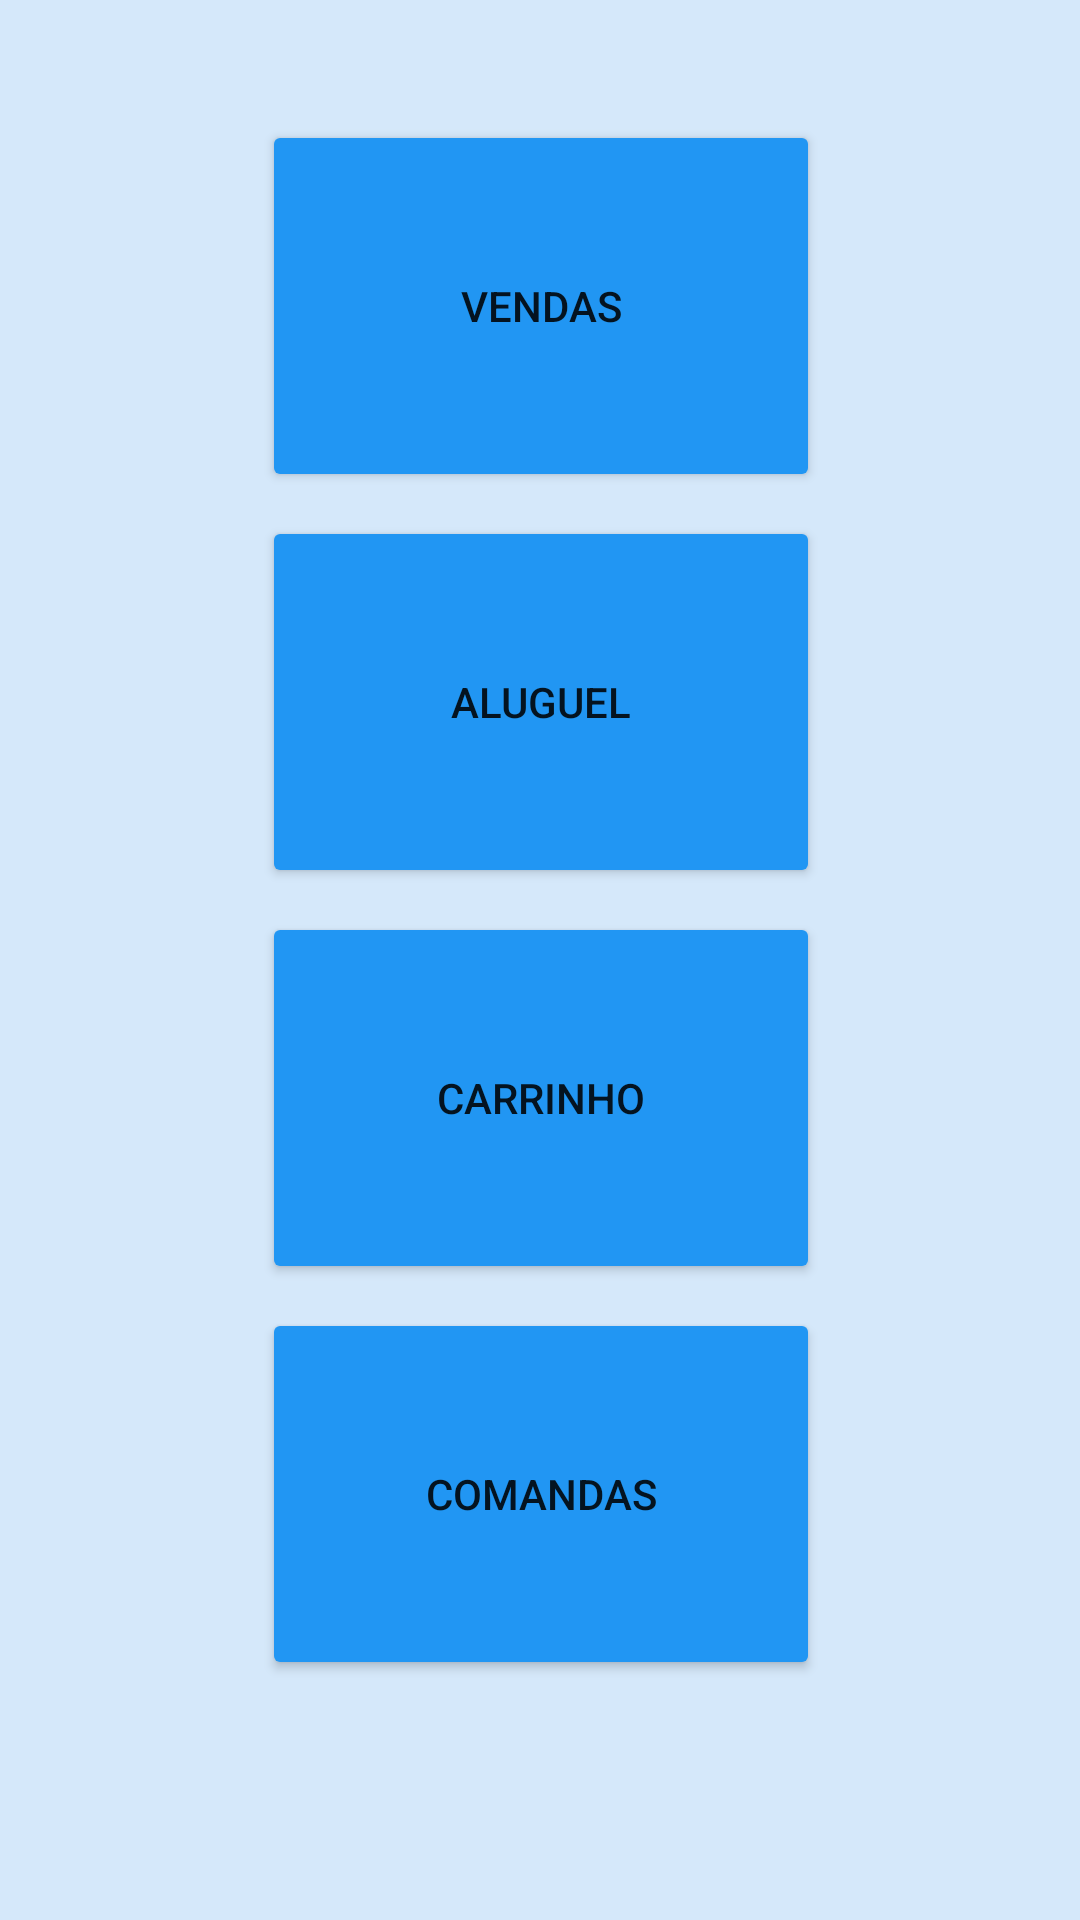

Reconstruct the res/layout file that produces this screen, plus the resources it refers to.
<!-- AndroidManifest.xml: activity theme Theme.AppCompat.Light.DarkActionBar -->
<!-- res/layout/activity_main.xml -->
<?xml version="1.0" encoding="utf-8"?>
<androidx.drawerlayout.widget.DrawerLayout xmlns:android="http://schemas.android.com/apk/res/android"
    xmlns:app="http://schemas.android.com/apk/res-auto"
    xmlns:tools="http://schemas.android.com/tools"
    android:layout_width="match_parent"
    android:layout_height="match_parent"
    android:background="@color/blue_light"
    tools:context=".ViewModel.MainActivity"
    android:id="@+id/drawerLayout">

    <androidx.constraintlayout.widget.ConstraintLayout
        android:layout_width="match_parent"
        android:layout_height="wrap_content">

        <Button
            android:id="@+id/idBtnVendas"
            android:layout_width="186dp"
            android:layout_height="124dp"
            android:layout_marginTop="40dp"
            android:backgroundTint="@color/Button"
            android:onClick="vendas"
            android:text="Vendas"
            app:layout_constraintEnd_toEndOf="parent"
            app:layout_constraintHorizontal_bias="0.502"
            app:layout_constraintStart_toStartOf="parent"
            app:layout_constraintTop_toTopOf="parent" />

        <Button
            android:id="@+id/idBtnAluguel"
            android:layout_width="186dp"
            android:layout_height="124dp"
            android:layout_marginTop="8dp"
            android:backgroundTint="@color/Button"
            android:onClick="Aluguel"
            android:text="Aluguel"
            app:layout_constraintEnd_toEndOf="parent"
            app:layout_constraintHorizontal_bias="0.502"
            app:layout_constraintStart_toStartOf="parent"
            app:layout_constraintTop_toBottomOf="@id/idBtnVendas" />

        <Button
            android:id="@+id/idBtnAlugueisFinalizados"
            android:layout_width="186dp"
            android:layout_height="124dp"
            android:layout_marginTop="8dp"
            android:backgroundTint="@color/Button"
            android:onClick="comandas"
            android:text="COMANDAS"
            app:layout_constraintEnd_toEndOf="parent"
            app:layout_constraintHorizontal_bias="0.502"
            app:layout_constraintStart_toStartOf="parent"
            app:layout_constraintTop_toBottomOf="@id/idBtnCarrinho" />

        <Button
            android:id="@+id/idBtnCarrinho"
            android:layout_width="186dp"
            android:layout_height="124dp"
            android:layout_marginTop="8dp"
            android:backgroundTint="@color/Button"
            android:onClick="carrinho"
            android:text="Carrinho"
            app:layout_constraintEnd_toEndOf="parent"
            app:layout_constraintHorizontal_bias="0.502"
            app:layout_constraintStart_toStartOf="parent"
            app:layout_constraintTop_toBottomOf="@id/idBtnAluguel" />

    </androidx.constraintlayout.widget.ConstraintLayout>

    <com.google.android.material.navigation.NavigationView
        android:layout_width="wrap_content"
        android:layout_height="match_parent"
        android:layout_gravity="start"
        android:fitsSystemWindows="true"
        android:background="@color/Menu"
        android:id="@+id/navView"
        app:headerLayout="@layout/navbar"
        app:menu="@menu/principal" />

</androidx.drawerlayout.widget.DrawerLayout>
<!-- res/layout/navbar.xml (included above) -->
<?xml version="1.0" encoding="utf-8"?>
<androidx.appcompat.widget.LinearLayoutCompat xmlns:android="http://schemas.android.com/apk/res/android"
    xmlns:app="http://schemas.android.com/apk/res-auto"
    xmlns:tools="http://schemas.android.com/tools"
    android:layout_width="match_parent"
    android:layout_height="match_parent"
    android:orientation="vertical">


    <TextView
        android:id="@+id/textView"
        android:layout_width="match_parent"
        android:layout_height="wrap_content"
        android:text="Menu" />

</androidx.appcompat.widget.LinearLayoutCompat>
<!-- resources referenced by this layout -->
<resources>
  <color name="Button">#2196F3 </color>
  <color name="Menu">#BBDEFB </color>
  <color name="blue_light">#D5E8FA</color>
</resources>
